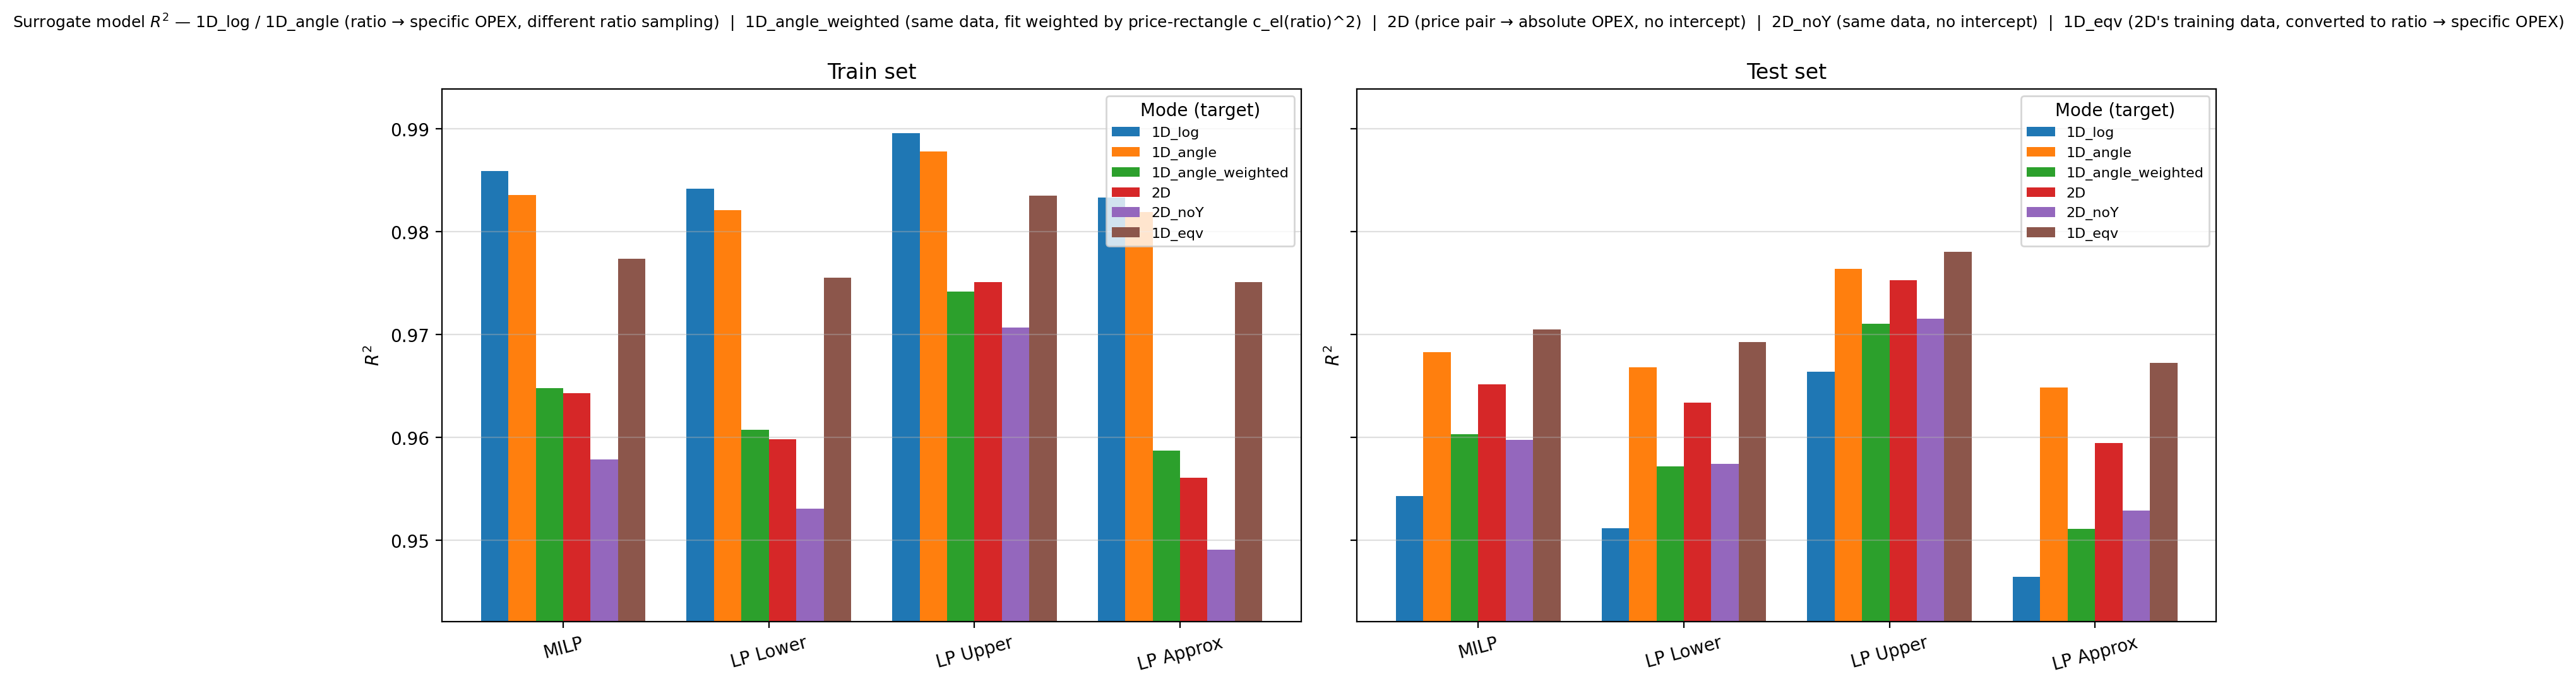

Data behind this chart, as committed beside it:
mode, formulation, split, r2
1D_log, opex_milp, train, 0.9859
1D_log, opex_milp, test, 0.9543
1D_log, opex_lp_lower, train, 0.9842
1D_log, opex_lp_lower, test, 0.9512
1D_log, opex_lp_upper, train, 0.9895
1D_log, opex_lp_upper, test, 0.9663
1D_log, opex_lp_approx, train, 0.9833
1D_log, opex_lp_approx, test, 0.9464
1D_angle, opex_milp, train, 0.9835
1D_angle, opex_milp, test, 0.9682
1D_angle, opex_lp_lower, train, 0.9821
1D_angle, opex_lp_lower, test, 0.9668
1D_angle, opex_lp_upper, train, 0.9878
1D_angle, opex_lp_upper, test, 0.9764
1D_angle, opex_lp_approx, train, 0.9819
1D_angle, opex_lp_approx, test, 0.9648
1D_angle_weighted, opex_milp, train, 0.9648
1D_angle_weighted, opex_milp, test, 0.9603
1D_angle_weighted, opex_lp_lower, train, 0.9607
1D_angle_weighted, opex_lp_lower, test, 0.9572
1D_angle_weighted, opex_lp_upper, train, 0.9742
1D_angle_weighted, opex_lp_upper, test, 0.971
1D_angle_weighted, opex_lp_approx, train, 0.9587
1D_angle_weighted, opex_lp_approx, test, 0.9511
2D, opex_milp, train, 0.9643
2D, opex_milp, test, 0.9652
2D, opex_lp_lower, train, 0.9598
2D, opex_lp_lower, test, 0.9634
2D, opex_lp_upper, train, 0.9751
2D, opex_lp_upper, test, 0.9753
2D, opex_lp_approx, train, 0.956
2D, opex_lp_approx, test, 0.9594
2D_noY, opex_milp, train, 0.9579
2D_noY, opex_milp, test, 0.9598
2D_noY, opex_lp_lower, train, 0.9531
2D_noY, opex_lp_lower, test, 0.9574
2D_noY, opex_lp_upper, train, 0.9707
2D_noY, opex_lp_upper, test, 0.9715
2D_noY, opex_lp_approx, train, 0.949
2D_noY, opex_lp_approx, test, 0.9528
1D_eqv, opex_milp, train, 0.9773
1D_eqv, opex_milp, test, 0.9705
1D_eqv, opex_lp_lower, train, 0.9755
1D_eqv, opex_lp_lower, test, 0.9692
1D_eqv, opex_lp_upper, train, 0.9835
1D_eqv, opex_lp_upper, test, 0.978
1D_eqv, opex_lp_approx, train, 0.9751
1D_eqv, opex_lp_approx, test, 0.9672
